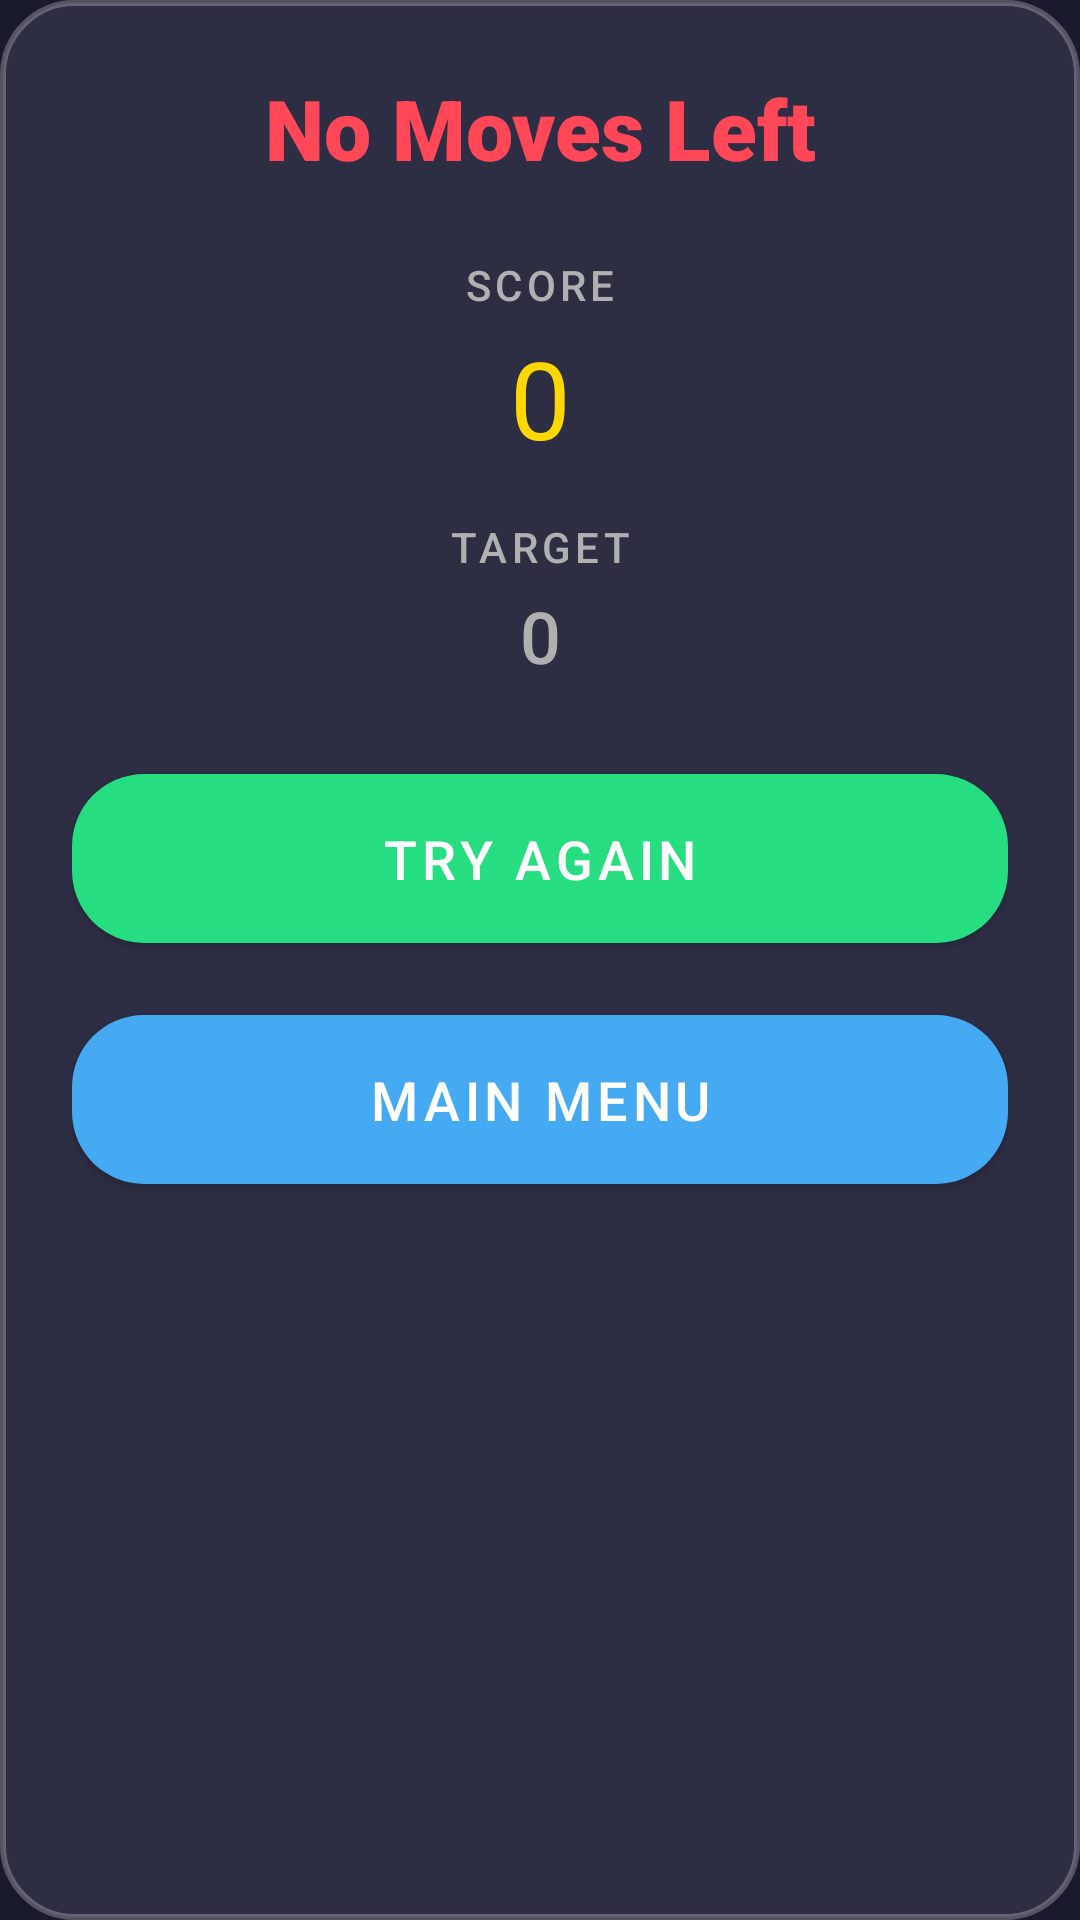

Write the Android layout XML for this screen, with the resource values it uses.
<!-- AndroidManifest.xml: application theme Theme.Crush -->
<!-- res/layout/dialog_game_over.xml -->
<?xml version="1.0" encoding="utf-8"?>
<androidx.constraintlayout.widget.ConstraintLayout
    xmlns:android="http://schemas.android.com/apk/res/android"
    xmlns:app="http://schemas.android.com/apk/res-auto"
    android:layout_width="match_parent"
    android:layout_height="wrap_content"
    android:background="@drawable/dialog_background"
    android:padding="24dp">

    <TextView
        android:id="@+id/titleText"
        android:layout_width="wrap_content"
        android:layout_height="wrap_content"
        android:text="@string/no_moves"
        android:textColor="@color/candy_red"
        android:textSize="28sp"
        android:fontFamily="sans-serif-black"
        app:layout_constraintTop_toTopOf="parent"
        app:layout_constraintStart_toStartOf="parent"
        app:layout_constraintEnd_toEndOf="parent" />

    <TextView
        android:id="@+id/scoreLabel"
        android:layout_width="wrap_content"
        android:layout_height="wrap_content"
        android:text="@string/score"
        style="@style/CrushText.Label"
        android:layout_marginTop="24dp"
        app:layout_constraintTop_toBottomOf="@id/titleText"
        app:layout_constraintStart_toStartOf="parent"
        app:layout_constraintEnd_toEndOf="parent" />

    <TextView
        android:id="@+id/scoreText"
        android:layout_width="wrap_content"
        android:layout_height="wrap_content"
        android:text="0"
        style="@style/CrushText.Score"
        android:textSize="36sp"
        android:layout_marginTop="4dp"
        app:layout_constraintTop_toBottomOf="@id/scoreLabel"
        app:layout_constraintStart_toStartOf="parent"
        app:layout_constraintEnd_toEndOf="parent" />

    <TextView
        android:id="@+id/targetLabel"
        android:layout_width="wrap_content"
        android:layout_height="wrap_content"
        android:text="@string/target"
        style="@style/CrushText.Label"
        android:layout_marginTop="16dp"
        app:layout_constraintTop_toBottomOf="@id/scoreText"
        app:layout_constraintStart_toStartOf="parent"
        app:layout_constraintEnd_toEndOf="parent" />

    <TextView
        android:id="@+id/targetText"
        android:layout_width="wrap_content"
        android:layout_height="wrap_content"
        android:text="0"
        android:textColor="@color/text_secondary"
        android:textSize="24sp"
        android:fontFamily="sans-serif-medium"
        android:layout_marginTop="4dp"
        app:layout_constraintTop_toBottomOf="@id/targetLabel"
        app:layout_constraintStart_toStartOf="parent"
        app:layout_constraintEnd_toEndOf="parent" />

    <com.google.android.material.button.MaterialButton
        android:id="@+id/retryButton"
        android:layout_width="0dp"
        android:layout_height="wrap_content"
        android:text="@string/try_again"
        style="@style/CrushButton.Play"
        android:layout_marginTop="24dp"
        app:layout_constraintTop_toBottomOf="@id/targetText"
        app:layout_constraintStart_toStartOf="parent"
        app:layout_constraintEnd_toEndOf="parent" />

    <com.google.android.material.button.MaterialButton
        android:id="@+id/menuButton"
        android:layout_width="0dp"
        android:layout_height="wrap_content"
        android:text="@string/main_menu"
        style="@style/CrushButton.Secondary"
        android:layout_marginTop="12dp"
        app:layout_constraintTop_toBottomOf="@id/retryButton"
        app:layout_constraintStart_toStartOf="parent"
        app:layout_constraintEnd_toEndOf="parent" />

</androidx.constraintlayout.widget.ConstraintLayout>
<!-- resources referenced by this layout -->
<resources>
  <color name="candy_red">#FF4757</color>
  <color name="text_secondary">#B0B0B0</color>
  <!-- drawable dialog_background (drawable) -->
  <?xml version="1.0" encoding="utf-8"?>
  <shape xmlns:android="http://schemas.android.com/apk/res/android"
      android:shape="rectangle">
      <solid android:color="@color/panel_background" />
      <corners android:radius="24dp" />
      <stroke
          android:width="2dp"
          android:color="#40FFFFFF" />
  </shape>
  <string name="main_menu">Main Menu</string>
  <string name="no_moves">No Moves Left</string>
  <string name="score">Score</string>
  <string name="target">Target</string>
  <string name="try_again">Try Again</string>
  <style name="CrushButton.Play">
          <item name="backgroundTint">@color/button_play</item>
      </style>
  <style name="CrushButton.Secondary">
          <item name="backgroundTint">@color/button_secondary</item>
      </style>
  <style name="CrushText.Label">
          <item name="android:textColor">@color/text_secondary</item>
          <item name="android:textSize">14sp</item>
          <item name="android:fontFamily">sans-serif-medium</item>
          <item name="android:textAllCaps">true</item>
          <item name="android:letterSpacing">0.1</item>
      </style>
  <style name="CrushText.Score">
          <item name="android:textColor">@color/gold</item>
          <item name="android:textSize">32sp</item>
          <item name="android:fontFamily">sans-serif-bold</item>
      </style>
  <style name="Theme.Crush" parent="Theme.MaterialComponents.DayNight.NoActionBar">
          <item name="colorPrimary">@color/primary</item>
          <item name="colorPrimaryDark">@color/primary_dark</item>
          <item name="colorPrimaryVariant">@color/primary_variant</item>
          <item name="colorSecondary">@color/secondary</item>
          <item name="colorSecondaryVariant">@color/secondary_variant</item>
          <item name="android:colorBackground">@color/primary</item>
          <item name="android:statusBarColor">@color/primary_dark</item>
          <item name="android:navigationBarColor">@color/primary_dark</item>
          <item name="android:windowFullscreen">true</item>
          <item name="android:windowContentOverlay">@null</item>
      </style>
  <color name="panel_background">#2D2D44</color>
  <color name="button_play">#26DE81</color>
  <color name="button_secondary">#45AAF2</color>
  <color name="gold">#FFD700</color>
  <color name="primary">#1A1A2E</color>
  <color name="primary_dark">#0F0F23</color>
  <color name="primary_variant">#16213E</color>
  <color name="secondary">#FFD700</color>
  <color name="secondary_variant">#FFC107</color>
</resources>
